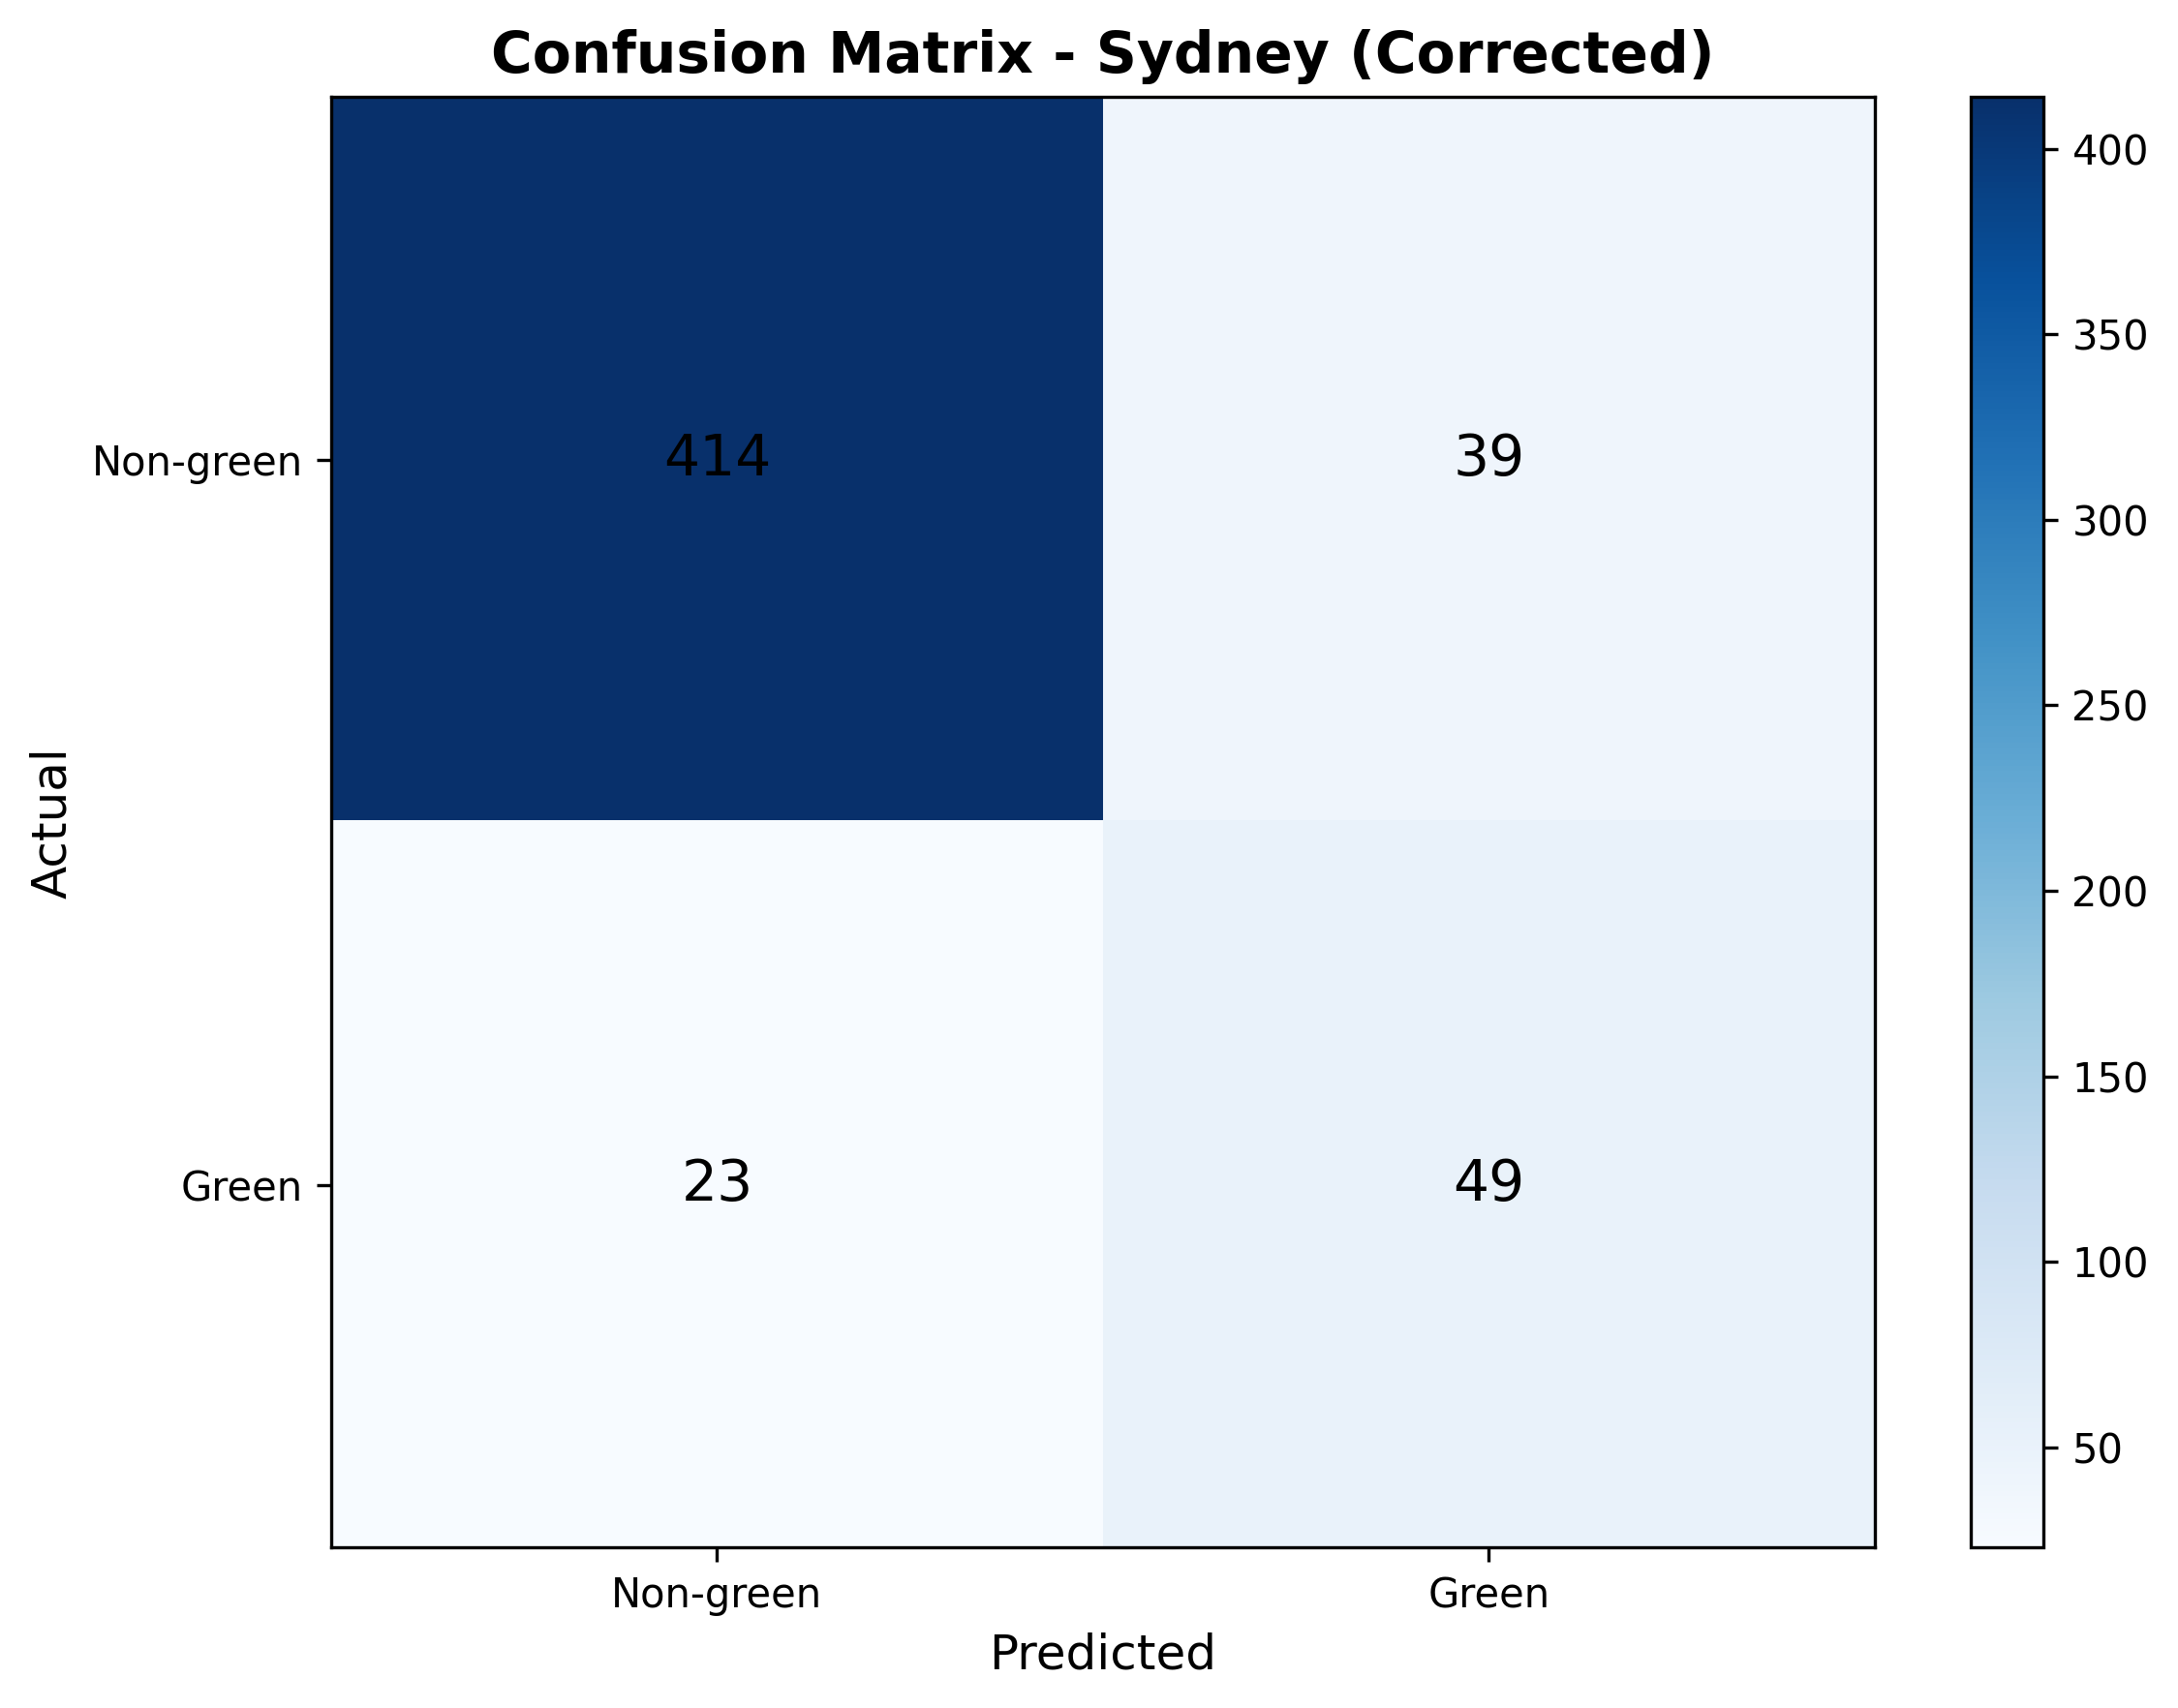

Source data for this figure (header and first rows):
, Predicted_Non-green, Predicted_Green
Actual_Non-green, 414, 39
Actual_Green, 23, 49
